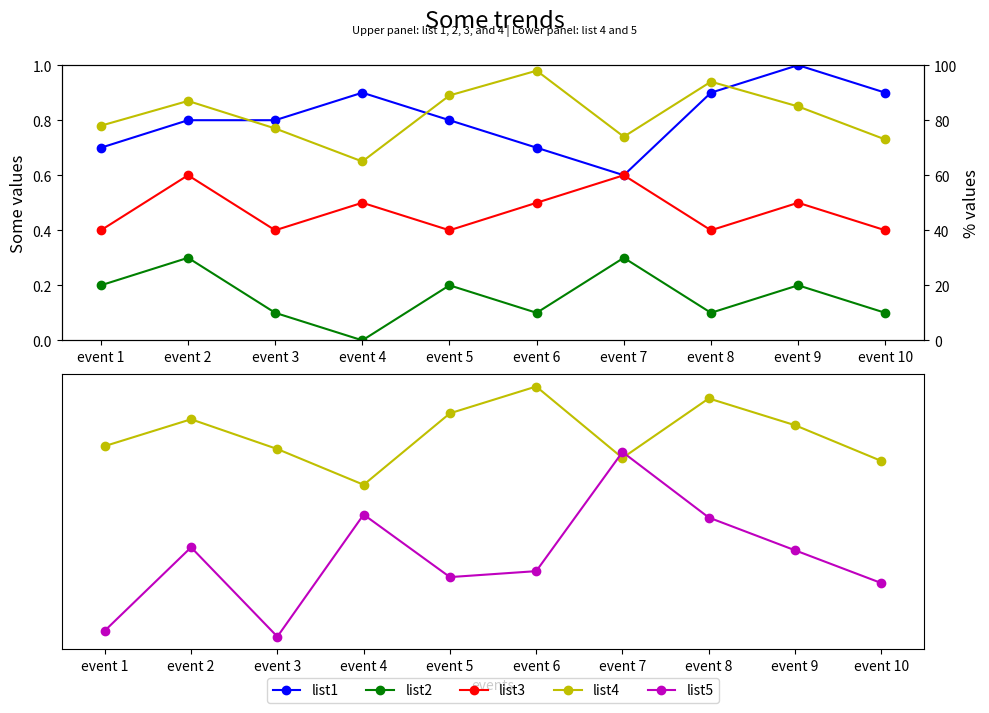

Generate this figure with matplotlib:

import matplotlib.pyplot as plt

# Data
event_index = ['event 1', 'event 2', 'event 3', 'event 4', 'event 5', 
               'event 6', 'event 7', 'event 8', 'event 9', 'event 10']
list1 = [0.7, 0.8, 0.8, 0.9, 0.8, 0.7, 0.6, 0.9, 1.0, 0.9]
list2 = [0.2, 0.3, 0.1, 0.0, 0.2, 0.1, 0.3, 0.1, 0.2, 0.1]
list3 = [0.4, 0.6, 0.4, 0.5, 0.4, 0.5, 0.6, 0.4, 0.5, 0.4]
list4 = [78, 87, 77, 65, 89, 98, 74, 94, 85, 73]
list5 = [16, 44, 14, 55, 34, 36, 76, 54, 43, 32]

# Create figure and subplots
fig = plt.figure(figsize=(10, 8))
ax1 = fig.add_subplot(211)  # First subplot
ax2 = ax1.twinx()            # Twin y-axis for list4
ax3 = fig.add_subplot(212)   # Second subplot

# Plotting in the first subplot
line1 = ax1.plot(event_index, list1, 'bo-', label='list1')
line2 = ax1.plot(event_index, list2, 'go-', label='list2')
line3 = ax1.plot(event_index, list3, 'ro-', label='list3')
line4 = ax2.plot(event_index, list4, 'yo-', label='list4')

ax1.set_ylim(0, 1)
ax1.set_ylabel('Some values', fontsize=12)
ax2.set_ylabel('% values', fontsize=12)
ax2.set_ylim(0, 100)

# Plotting in the second subplot
ax3.plot(event_index, list4, 'yo-', label='list4')
line5 = ax3.plot(event_index, list5, 'mo-', label='list5')

# Customizing the legend
lines = line1 + line2 + line3 + line4 + line5
labels = [l.get_label() for l in lines]
ax3.legend(lines, labels, loc='center', bbox_to_anchor=(0.5, -0.15), ncol=5)

# Titles and subtitles
plt.suptitle('Some trends', y=0.95, fontsize=17)
title_string = 'Upper panel: list 1, 2, 3, and 4 | Lower panel: list 4 and 5'
plt.figtext(0.5, 0.92, title_string, ha='center', fontsize=8)

# Set x labels and ticks in second subplot
ax3.set_xlabel('events')
ax3.set_xlim(-0.5, len(event_index)-0.5)

# Remove y-axis ticks from the second subplot
ax3.yaxis.set_visible(False)

# Adjust layout
fig.tight_layout()
plt.subplots_adjust(top=0.88, bottom=0.15)  # Adjust top and bottom to create space

# Show the plot
plt.show()
